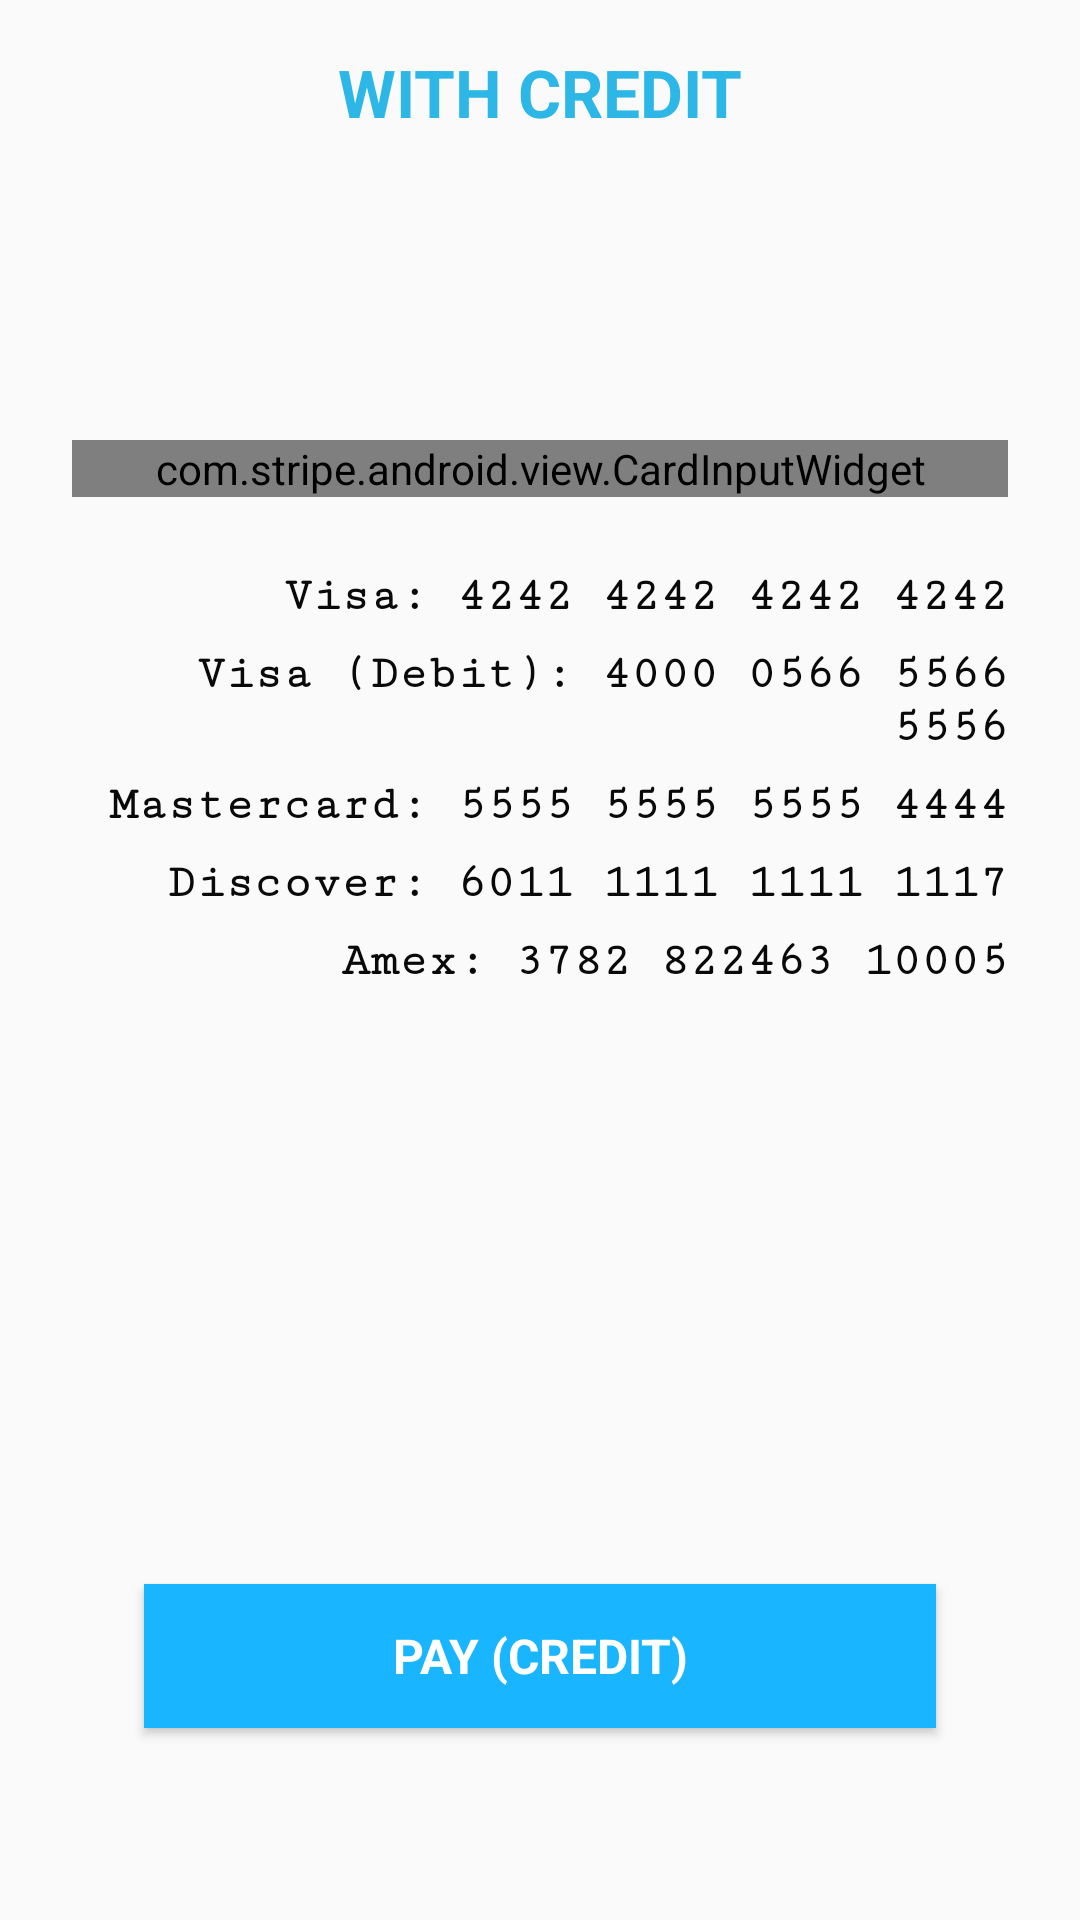

Reconstruct the res/layout file that produces this screen, plus the resources it refers to.
<!-- AndroidManifest.xml: application theme AppTheme -->
<!-- res/layout/checkout_pay_with_credit_layout.xml -->
<?xml version="1.0" encoding="utf-8"?>
<androidx.constraintlayout.widget.ConstraintLayout xmlns:android="http://schemas.android.com/apk/res/android"
    xmlns:app="http://schemas.android.com/apk/res-auto"
    xmlns:tools="http://schemas.android.com/tools"
    android:layout_width="match_parent"
    android:layout_height="match_parent">

    <TextView
        android:id="@+id/title"
        style="@style/TextView.XLarge.Bold"
        android:layout_width="wrap_content"
        android:layout_height="wrap_content"
        android:layout_marginTop="@dimen/margin_xlarge"
        android:text="@string/checkout_with_credit"
        android:textAllCaps="true"
        android:textColor="@color/blue_atlantis"
        app:layout_constraintEnd_toEndOf="parent"
        app:layout_constraintStart_toStartOf="parent"
        app:layout_constraintTop_toTopOf="parent" />

    <LinearLayout
        android:id="@+id/field_container"
        android:layout_width="0dp"
        android:layout_height="wrap_content"
        android:layout_marginStart="24dp"
        android:layout_marginTop="16dp"
        android:layout_marginEnd="24dp"
        android:orientation="vertical"
        app:layout_constraintEnd_toEndOf="parent"
        app:layout_constraintStart_toStartOf="parent"
        app:layout_constraintTop_toBottomOf="@+id/title">

        <TextView
            android:id="@+id/label_credit_amount"
            style="@style/TextView.XHeader.Bold"
            android:layout_width="match_parent"
            android:layout_height="wrap_content"
            android:gravity="center_horizontal"
            tools:text="$25.00" />

        <com.stripe.android.view.CardInputWidget
            android:id="@+id/credit_card_input_widget"
            android:layout_width="match_parent"
            android:layout_height="wrap_content"
            android:layout_marginTop="24dp" />
    </LinearLayout>

    <LinearLayout
        android:id="@+id/test_numbers_container"
        android:layout_width="match_parent"
        android:layout_height="0dp"
        android:layout_marginStart="24dp"
        android:layout_marginTop="24dp"
        android:layout_marginEnd="24dp"
        android:layout_marginBottom="@dimen/margin_large"
        android:orientation="vertical"
        app:layout_constraintBottom_toTopOf="@+id/btn_pay_with_credit"
        app:layout_constraintEnd_toEndOf="parent"
        app:layout_constraintStart_toStartOf="parent"
        app:layout_constraintTop_toBottomOf="@+id/field_container">

        <TextView
            style="@style/TextView.Monospace.Bold"
            android:layout_width="match_parent"
            android:gravity="end"
            android:text="Visa: 4242 4242 4242 4242" />

        <TextView
            style="@style/TextView.Monospace.Bold"
            android:layout_width="match_parent"
            android:layout_marginTop="@dimen/margin_large"
            android:gravity="end"
            android:text="Visa (Debit): 4000 0566 5566 5556" />

        <TextView
            style="@style/TextView.Monospace.Bold"
            android:layout_width="match_parent"
            android:layout_marginTop="@dimen/margin_large"
            android:gravity="end"
            android:text="Mastercard: 5555 5555 5555 4444" />

        <TextView
            style="@style/TextView.Monospace.Bold"
            android:layout_width="match_parent"
            android:layout_marginTop="@dimen/margin_large"
            android:gravity="end"
            android:text="Discover: 6011 1111 1111 1117" />

        <TextView
            style="@style/TextView.Monospace.Bold"
            android:layout_width="match_parent"
            android:layout_marginTop="@dimen/margin_large"
            android:gravity="end"
            android:text="Amex: 3782 822463 10005" />
    </LinearLayout>

    <Button
        android:id="@+id/btn_pay_with_credit"
        style="@style/Button.Blue"
        android:layout_width="match_parent"
        android:layout_height="wrap_content"
        android:layout_gravity="start"
        android:layout_marginStart="48dp"
        android:layout_marginTop="16dp"
        android:layout_marginEnd="48dp"
        android:layout_marginBottom="64dp"
        android:text="@string/checkout_pay_credit"
        app:layout_constraintBottom_toBottomOf="parent"
        app:layout_constraintEnd_toEndOf="parent"
        app:layout_constraintStart_toStartOf="parent"
        app:layout_constraintVertical_bias="0.1" />
</androidx.constraintlayout.widget.ConstraintLayout>
<!-- resources referenced by this layout -->
<resources>
  <color name="blue_atlantis">#2cb7e7</color>
  <dimen name="margin_large">8dp</dimen>
  <dimen name="margin_xlarge">16dp</dimen>
  <string name="checkout_pay_credit">Pay (Credit)</string>
  <string name="checkout_with_credit">With Credit</string>
  <style name="Button.Blue" parent="@style/Button">
          <item name="android:background">@color/blue_dodger_blue</item>
      </style>
  <style name="TextView.Monospace.Bold" parent="@style/TextView.Label">
          <item name="android:fontFamily">serif-monospace</item>
          <item name="android:textIsSelectable">true</item>
          <item name="android:textStyle">bold</item>
          <item name="android:textSize">@dimen/text_size_medium</item>
      </style>
  <style name="TextView.XHeader.Bold" parent="@style/TextView.Label.Bold">
          <item name="android:textSize">@dimen/text_size_xheader</item>
      </style>
  <style name="TextView.XLarge.Bold" parent="@style/TextView.Label">
          <item name="android:textStyle">bold</item>
          <item name="android:textSize">@dimen/text_size_xlarge</item>
      </style>
  <style name="AppTheme" parent="Theme.AppCompat.Light.DarkActionBar">
  
          
          <item name="colorPrimary">@color/primary</item>
          <item name="colorPrimaryDark">@color/primary_dark</item>
          <item name="colorAccent">@color/black_space</item>
          <item name="android:colorPrimary" tools:targetApi="21">@color/primary</item>
          <item name="android:colorPrimaryDark" tools:targetApi="21">@color/primary_dark</item>
  
          
          <item name="windowActionBar">false</item>
          <item name="windowNoTitle">true</item>
      </style>
  <style name="Button" parent="android:Widget.Button">
          <item name="android:background">@null</item>
          <item name="android:gravity">center</item>
          <item name="android:textSize">@dimen/text_size_medium</item>
          <item name="android:textAllCaps">true</item>
          <item name="android:paddingLeft">@dimen/padding_button_side</item>
          <item name="android:paddingRight">@dimen/padding_button_side</item>
          <item name="android:textColor">@color/text_white_states</item>
          <item name="android:layout_width">wrap_content</item>
          <item name="android:layout_height">@dimen/button_height</item>
          <item name="android:textStyle">bold</item>
      </style>
  <color name="blue_dodger_blue">#19b5fe</color>
  <style name="TextView.Label" parent="android:Widget.TextView">
          <item name="android:textSize">@dimen/text_size_medium</item>
          <item name="android:textColor">@color/black_space</item>
          <item name="android:layout_width">wrap_content</item>
          <item name="android:layout_height">wrap_content</item>
      </style>
  <dimen name="text_size_medium">16sp</dimen>
  <style name="TextView.Label.Bold" parent="@style/TextView.Label">
          <item name="android:textStyle">bold</item>
      </style>
  <dimen name="text_size_xheader">46sp</dimen>
  <dimen name="text_size_xlarge">22sp</dimen>
  <color name="primary">#7c7b80</color>
  <color name="primary_dark">#505052</color>
  <color name="black_space">#0a0909</color>
  <dimen name="padding_button_side">10dp</dimen>
  <dimen name="button_height">56dp</dimen>
</resources>
